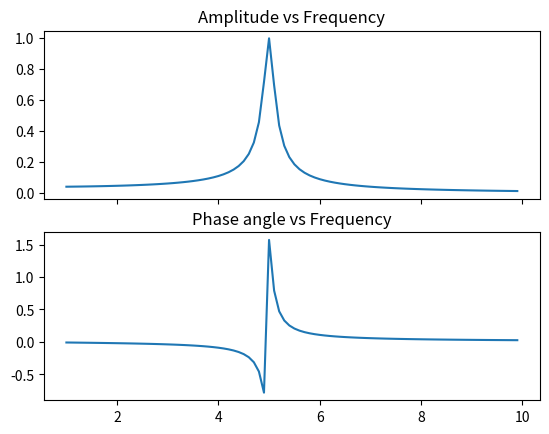

Python code for this plot:
import numpy as np
import matplotlib.pyplot as plt

#Define system properties
m = 1.0
k = 25.0
zeta = 0.02 #Damping ratio c/2*sqrt(k*m)

#Frequency range w vector
w = np.arange(1, 10, .1)

#Function to calculate SDOF receptance amplitude
def r_amp(k, m, zeta, w):
    c = 2 * zeta * np.sqrt(k * m)
    return 1/np.sqrt((k - m * w ** 2)** 2 + (w * c)** 2)
    
#Function to calculate SDOF receptance phase angle
def r_phase(k, m, zeta, w):
    c = 2 * zeta * np.sqrt(k * m)
    return np.arctan(- w * c / (k - m * w ** 2))

#Function to set plot properties and showing Bode plot for SDOF system
def plot_RFRF(w, r_amp, r_phase):
    fig, ax = plt.subplots(2, sharex = 'col', sharey = 'row')
    ax[0].plot(w, r_amp)
    ax[1].plot(w, r_phase)
    ax[0].set(title = "Amplitude vs Frequency")
    ax[1].set(title = "Phase angle vs Frequency")
    plt.show()
    
plot_RFRF(w, r_amp(k, m, zeta, w), r_phase(k, m, zeta, w))
